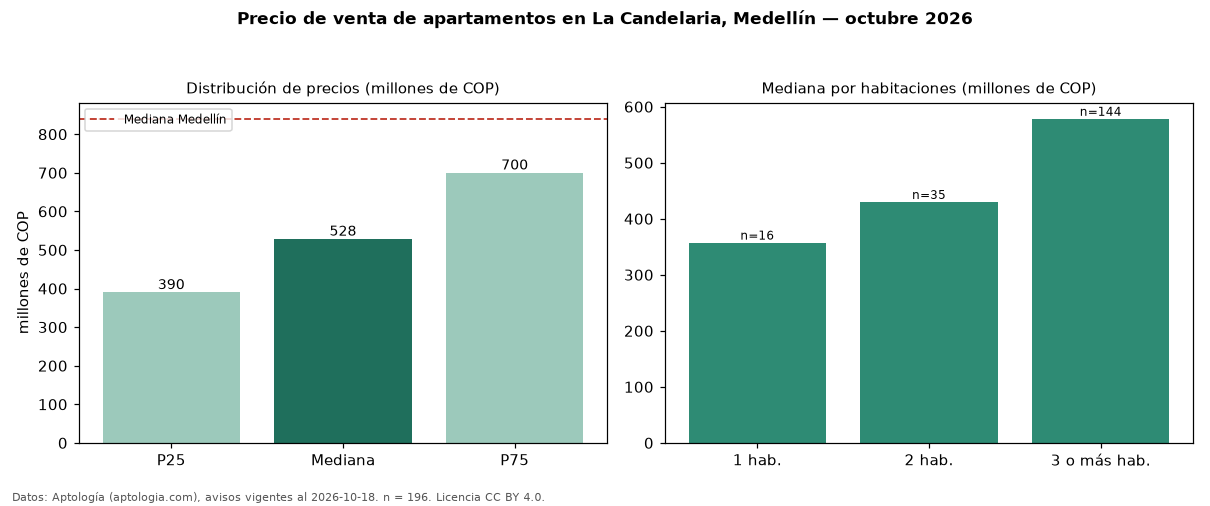

Values plotted in this chart, from the file beside it:
seccion, metrica, valor, moneda, n
precio, p25, 390000000, COP, 196
precio, mediana, 528500000, COP, 196
precio, p75, 700000000, COP, 196
precio, minimo, 150000000, COP, 196
precio, maximo, 2500000000, COP, 196
m2, mediana_precio_m2, 4621666, COP, 180
m2, area_mediana_m2, 127.5, m2, 180
admin, mediana_admin_mes, 504000, COP, 112
banos, mediana_banos, 2.0, , 
parqueadero, pct_con_parqueadero, 84.4, %, 147
estrato, estrato_mas_frecuente, 4, , 175
habitaciones, 1, 357500000, COP, 16
habitaciones, 2, 430000000, COP, 35
habitaciones, 3+, 578500000, COP, 144
ciudad, mediana_ciudad_referencia, 840000000, COP, 
ciudad, mediana_m2_ciudad, 7500000, COP, 
fuente, fecha_datos, 2026-10-18, , 
fuente, atribucion, https://www.aptologia.com/venta/medellin…, , 
fuente, licencia, CC BY 4.0, , 
